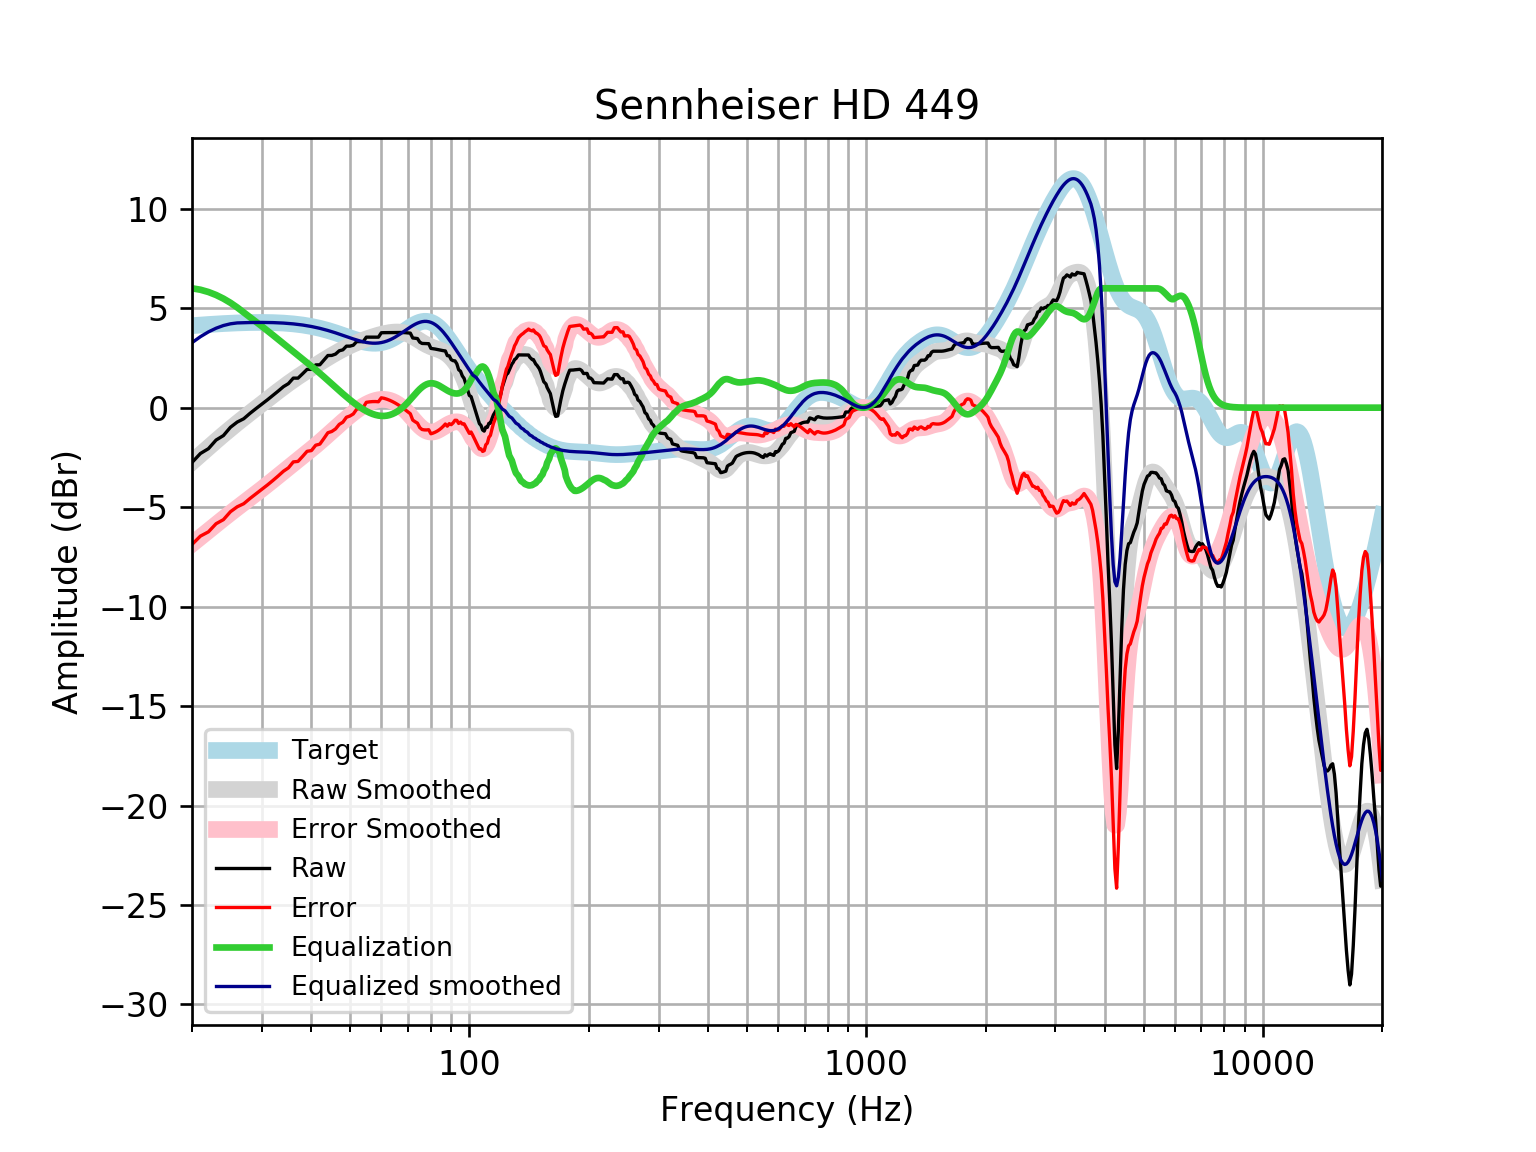

The file beside this chart, header and first rows:
frequency, raw, error, smoothed, error_smoothed, equalization, equalized_raw, equalized_smoothed, target
20, -2.756, -6.877, -2.734, -6.855, 6.0, 3.244, 3.266, 4.121
21, -2.304, -6.456, -2.36, -6.513, 5.928, 3.624, 3.567, 4.152
22, -2.062, -6.243, -2.006, -6.186, 5.814, 3.751, 3.808, 4.18
23, -1.627, -5.833, -1.669, -5.875, 5.663, 4.036, 3.994, 4.205
24, -1.403, -5.629, -1.352, -5.579, 5.481, 4.078, 4.128, 4.227
25, -0.9855, -5.23, -1.056, -5.301, 5.271, 4.286, 4.215, 4.245
26, -0.7238, -4.983, -0.7779, -5.037, 5.037, 4.314, 4.259, 4.259
27, -0.5581, -4.829, -0.5165, -4.787, 4.787, 4.229, 4.271, 4.271
28, -0.2859, -4.564, -0.2689, -4.547, 4.547, 4.262, 4.279, 4.278
29, -0.04578, -4.329, -0.03198, -4.315, 4.315, 4.269, 4.283, 4.283
30, 0.1774, -4.106, 0.1963, -4.088, 4.088, 4.265, 4.284, 4.284
31, 0.3986, -3.883, 0.4171, -3.864, 3.864, 4.263, 4.281, 4.281
32, 0.6183, -3.657, 0.6306, -3.644, 3.644, 4.263, 4.275, 4.275
33, 0.8373, -3.428, 0.836, -3.429, 3.429, 4.266, 4.265, 4.265
34, 1.056, -3.195, 1.032, -3.219, 3.219, 4.275, 4.251, 4.251
35, 1.208, -3.025, 1.217, -3.016, 3.016, 4.224, 4.233, 4.233
36, 1.485, -2.727, 1.391, -2.82, 2.82, 4.305, 4.211, 4.211
37, 1.484, -2.701, 1.554, -2.63, 2.63, 4.114, 4.185, 4.185
38, 1.704, -2.451, 1.708, -2.446, 2.446, 4.15, 4.154, 4.155
39, 1.926, -2.194, 1.853, -2.265, 2.265, 4.191, 4.119, 4.12
40, 1.924, -2.157, 1.993, -2.086, 2.086, 4.01, 4.079, 4.08
41, 2.149, -1.887, 2.128, -1.907, 1.907, 4.056, 4.035, 4.037
42, 2.156, -1.833, 2.259, -1.728, 1.728, 3.884, 3.987, 3.989
43, 2.388, -1.549, 2.387, -1.549, 1.549, 3.937, 3.935, 3.937
44, 2.621, -1.26, 2.509, -1.37, 1.37, 3.991, 3.88, 3.881
45, 2.626, -1.197, 2.627, -1.195, 1.195, 3.82, 3.821, 3.823
46, 2.692, -1.07, 2.738, -1.023, 1.023, 3.715, 3.76, 3.762
47, 2.86, -0.84, 2.842, -0.8563, 0.8563, 3.716, 3.698, 3.7
48, 2.906, -0.7302, 2.939, -0.6963, 0.6963, 3.602, 3.635, 3.636
49, 3.091, -0.482, 3.029, -0.5434, 0.5434, 3.635, 3.572, 3.574
50, 3.093, -0.4195, 3.113, -0.3985, 0.3985, 3.491, 3.512, 3.512
51, 3.138, -0.3156, 3.191, -0.2625, 0.2625, 3.401, 3.454, 3.454
52, 3.321, -0.07919, 3.264, -0.1363, 0.1363, 3.457, 3.4, 3.4
53, 3.319, -0.03194, 3.331, -0.02092, 0.02092, 3.34, 3.352, 3.351
54, 3.318, 0.008104, 3.394, 0.08269, -0.08269, 3.235, 3.311, 3.31
55, 3.545, 0.2681, 3.452, 0.1737, -0.1737, 3.371, 3.279, 3.276
56, 3.544, 0.2914, 3.507, 0.2513, -0.2513, 3.293, 3.255, 3.253
57, 3.544, 0.3047, 3.557, 0.315, -0.315, 3.229, 3.242, 3.239
58, 3.544, 0.3069, 3.604, 0.364, -0.364, 3.18, 3.24, 3.237
59, 3.543, 0.2971, 3.648, 0.3976, -0.3976, 3.146, 3.25, 3.246
60, 3.764, 0.4962, 3.687, 0.4151, -0.4151, 3.349, 3.272, 3.268
61, 3.77, 0.4689, 3.721, 0.416, -0.416, 3.354, 3.305, 3.301
62, 3.77, 0.424, 3.751, 0.4002, -0.4002, 3.37, 3.35, 3.346
63, 3.771, 0.3695, 3.774, 0.3678, -0.3678, 3.404, 3.406, 3.402
64, 3.774, 0.3063, 3.79, 0.3193, -0.3193, 3.455, 3.471, 3.468
65, 3.777, 0.2352, 3.8, 0.2556, -0.2556, 3.521, 3.545, 3.542
66, 3.779, 0.1568, 3.802, 0.1772, -0.1772, 3.602, 3.625, 3.622
67, 3.779, 0.07162, 3.794, 0.08474, -0.08474, 3.694, 3.709, 3.707
68, 3.776, -0.01929, 3.775, -0.02123, 0.02123, 3.797, 3.796, 3.796
69, 3.77, -0.1143, 3.744, -0.1397, 0.1397, 3.909, 3.884, 3.884
70, 3.759, -0.2112, 3.701, -0.2687, 0.2687, 4.028, 3.97, 3.97
71, 3.746, -0.3068, 3.646, -0.4051, 0.4051, 4.151, 4.051, 4.053
72, 3.502, -0.6256, 3.581, -0.5447, 0.5447, 4.047, 4.126, 4.128
73, 3.487, -0.7079, 3.51, -0.6824, 0.6824, 4.169, 4.192, 4.195
74, 3.473, -0.7779, 3.435, -0.8126, 0.8126, 4.286, 4.248, 4.251
75, 3.293, -1.003, 3.361, -0.9304, 0.9304, 4.223, 4.291, 4.295
76, 3.228, -1.098, 3.29, -1.032, 1.032, 4.259, 4.321, 4.325
77, 3.223, -1.118, 3.223, -1.113, 1.113, 4.336, 4.336, 4.341
78, 3.22, -1.121, 3.163, -1.173, 1.173, 4.393, 4.336, 4.34
79, 3.215, -1.109, 3.109, -1.211, 1.211, 4.426, 4.32, 4.324
... 553 more rows
